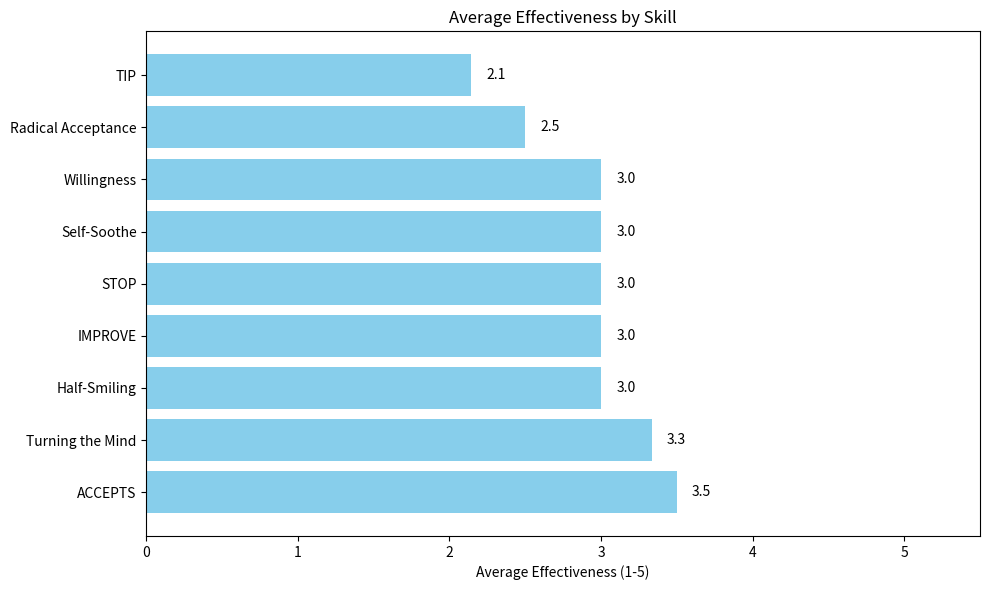

Generate this figure with matplotlib:
import os
import json
from datetime import datetime, timedelta
import random
import matplotlib.pyplot as plt

class DBTSkillsTracker:
    def __init__(self, data_file="skills_data.json"):
        self.data_file = data_file
        self.skills_data = self.load_data()
    
    def load_data(self):
        if os.path.exists(self.data_file):
            try:
                with open(self.data_file, 'r') as f:
                    return json.load(f)
            except json.JSONDecodeError:
                print(f"Error reading {self.data_file}. Creating new data file.")
                return {"logs": []}
        else:
            return {"logs": []}
    
    def save_data(self):
        with open(self.data_file, 'w') as f:
            json.dump(self.skills_data, f, indent=2)
    
    def log_skill(self, skill_type, skill_name, distress_before, distress_after, effectiveness, notes=""):
        log_entry = {
            "timestamp": datetime.now().isoformat(),
            "skill_type": skill_type,
            "skill_name": skill_name,
            "distress_before": distress_before,
            "distress_after": distress_after,
            "effectiveness": effectiveness,
            "notes": notes
        }
        
        self.skills_data["logs"].append(log_entry)
        self.save_data()
        return log_entry
    
    def get_all_logs(self):
        return self.skills_data["logs"]
    
    def generate_sample_data(self, num_entries=30):
        """Generate sample data for testing purposes"""
        skill_types = {
            "Crisis Survival": ["STOP", "TIP", "Pros and Cons", "ACCEPTS", "Self-Soothe", "IMPROVE"],
            "Reality Acceptance": ["Radical Acceptance", "Turning the Mind", "Willingness", "Half-Smiling", "Mindfulness of Thoughts"]
        }
        
        # Clear existing data
        self.skills_data["logs"] = []
        
        # Generate random entries for the past 30 days
        end_date = datetime.now()
        start_date = end_date - timedelta(days=num_entries)
        
        for i in range(num_entries):
            current_date = start_date + timedelta(days=i)
            
            # Randomly select skill type and name
            skill_type = random.choice(list(skill_types.keys()))
            skill_name = random.choice(skill_types[skill_type])
            
            # Random values for distress and effectiveness
            distress_before = random.randint(50, 90)
            distress_after = random.randint(20, distress_before-10)  # Ensure reduction
            effectiveness = random.randint(1, 5)
            
            # Add the entry
            log_entry = {
                "timestamp": current_date.isoformat(),
                "skill_type": skill_type,
                "skill_name": skill_name,
                "distress_before": distress_before,
                "distress_after": distress_after,
                "effectiveness": effectiveness,
                "notes": f"Sample data entry {i+1}"
            }
            
            self.skills_data["logs"].append(log_entry)
        
        self.save_data()
        return len(self.skills_data["logs"])
    
    def plot_effectiveness_by_skill(self):
        """Plot average effectiveness by skill"""
        logs = self.get_all_logs()
        
        if not logs:
            print("No data available to plot.")
            return
        
        # Calculate average effectiveness for each skill
        skill_effectiveness = {}
        skill_counts = {}
        
        for log in logs:
            skill_name = log["skill_name"]
            effectiveness = log["effectiveness"]
            
            if skill_name not in skill_effectiveness:
                skill_effectiveness[skill_name] = 0
                skill_counts[skill_name] = 0
                
            skill_effectiveness[skill_name] += effectiveness
            skill_counts[skill_name] += 1
        
        # Calculate averages
        avg_effectiveness = {}
        for skill in skill_effectiveness:
            avg_effectiveness[skill] = skill_effectiveness[skill] / skill_counts[skill]
        
        # Sort by effectiveness
        sorted_skills = sorted(avg_effectiveness.items(), key=lambda x: x[1], reverse=True)
        
        # Create lists for plotting
        skills = [item[0] for item in sorted_skills]
        effectiveness_values = [item[1] for item in sorted_skills]
        
        # Create the plot
        plt.figure(figsize=(10, 6))
        bars = plt.barh(skills, effectiveness_values, color='skyblue')
        
        # Add value labels
        for bar in bars:
            width = bar.get_width()
            label_x_pos = width if width > 0 else 0
            plt.text(label_x_pos + 0.1, bar.get_y() + bar.get_height()/2, f'{width:.1f}', 
                     va='center')
        
        plt.xlabel('Average Effectiveness (1-5)')
        plt.title('Average Effectiveness by Skill')
        plt.xlim(0, 5.5)  # Scale is 1-5
        plt.tight_layout()
        
        # Save the plot
        plt.savefig('effectiveness_by_skill.png')
        plt.close()
        
        print("Plot saved as 'effectiveness_by_skill.png'")
        return 'effectiveness_by_skill.png'


# Test the class
if __name__ == "__main__":
    print("DBT Skills Tracker Test Program")
    print("===============================")
    
    tracker = DBTSkillsTracker()
    
    # Check if we have any data
    logs = tracker.get_all_logs()
    if not logs:
        print("\nNo existing data found. Generating sample data...")
        num_entries = tracker.generate_sample_data()
        print(f"Generated {num_entries} sample entries.")
    else:
        print(f"\nFound {len(logs)} existing log entries.")
    
    # Display some stats
    logs = tracker.get_all_logs()
    print("\nRecent skills practice:")
    for log in logs[-5:]:  # Show 5 most recent entries
        date = datetime.fromisoformat(log["timestamp"]).strftime("%Y-%m-%d %H:%M")
        print(f"- {date}: {log['skill_name']} (Effectiveness: {log['effectiveness']}/5)")
    
    # Generate a visualization
    print("\nGenerating effectiveness visualization...")
    plot_file = tracker.plot_effectiveness_by_skill()
    
    print("\nTest complete! Check the current directory for the visualization file.")
